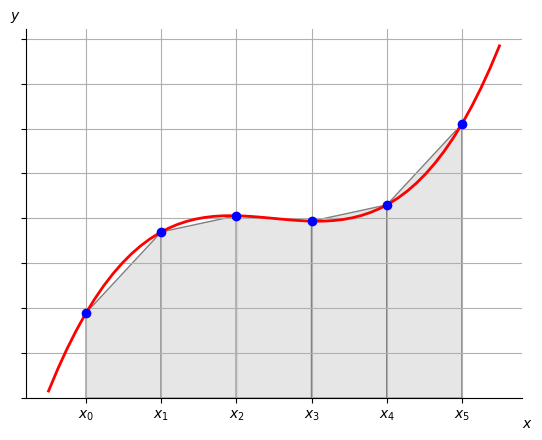

Reproduce this figure in Python.
# -*- coding: utf-8 -*-
"""
[redacted]
http://matplotlib.org/examples/showcase/integral_demo.html
"""

import numpy as np
import matplotlib.pyplot as plt
from matplotlib.patches import Polygon


def func(x):
    return (x - 3) * (x - 5) * (x - 7) + 200



x = np.linspace(-1, 11)
y = func(x)

fig, ax = plt.subplots()
plt.plot(x, y, 'r', linewidth=2)
plt.ylim(ymin=0)

# Make the shaded region
a, b = 0, 2 # integral limits
ix = np.linspace(a, b)
iy = func(ix)
verts = [(a, 0)] +[(a,func(a))] + [(b,func(b))] + [(b, 0)]
poly = Polygon(verts, facecolor='0.9', edgecolor='0.5')
ax.add_patch(poly)

a, b = 2, 4 # integral limits
ix = np.linspace(a, b)
iy = func(ix)
verts = [(a, 0)] +[(a,func(a))] + [(b,func(b))] + [(b, 0)]
poly = Polygon(verts, facecolor='0.9', edgecolor='0.5')
ax.add_patch(poly)

a, b = 4, 6 # integral limits
ix = np.linspace(a, b)
iy = func(ix)
verts = [(a, 0)] +[(a,func(a))] + [(b,func(b))] + [(b, 0)]
poly = Polygon(verts, facecolor='0.9', edgecolor='0.5')
ax.add_patch(poly)

a, b = 6, 8 # integral limits
ix = np.linspace(a, b)
iy = func(ix)
verts = [(a, 0)] +[(a,func(a))] + [(b,func(b))] + [(b, 0)]
poly = Polygon(verts, facecolor='0.9', edgecolor='0.5')
ax.add_patch(poly)


a, b = 8,10 # integral limits
ix = np.linspace(a, b)
iy = func(ix)
verts = [(a, 0)] +[(a,func(a))] + [(b,func(b))] + [(b, 0)]
poly = Polygon(verts, facecolor='0.9', edgecolor='0.5')
ax.add_patch(poly)


#plt.text(0.5 * (a + b), 30, r"$\int_a^b f(x)\mathrm{d}x$",
#        horizontalalignment='center', fontsize=14)

plt.plot(0,func(0),marker='o',color='b')
plt.plot(2,func(2),marker='o',color='b')
plt.plot(4,func(4),marker='o',color='b')
plt.plot(6,func(6),marker='o',color='b')
plt.plot(8,func(8),marker='o',color='b')
plt.plot(10,func(10),marker='o',color='b')

plt.figtext(0.9, 0.05, '$x$')
plt.figtext(0.1, 0.9, '$y$')

ax.spines['right'].set_visible(False)
ax.spines['top'].set_visible(False)
ax.xaxis.set_ticks_position('bottom')

ax.set_xticks((0, 2, 4, 6, 8, 10))
ax.set_xticklabels(('$x_0$', '$x_1$', '$x_2$', '$x_3$', '$x_4$', '$x_5$'))

ax.set_yticks((0,50,100,150,200,250,300,350,400))
ax.set_yticklabels(('','','','','','','','',''))
plt.grid(True)
plt.show()
